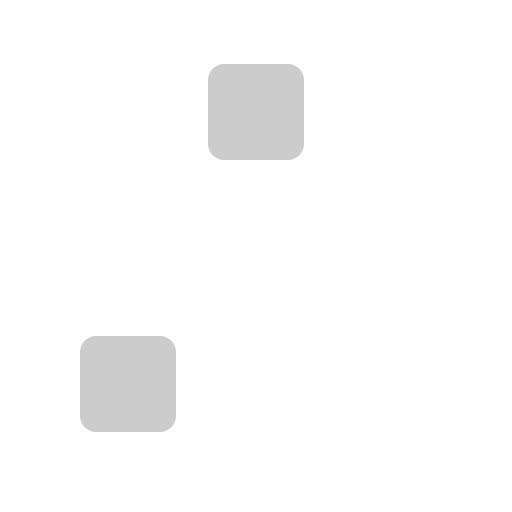
t = 0.00 s
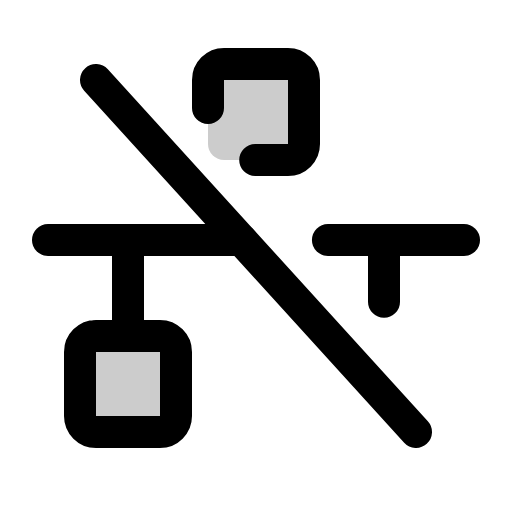
t = 0.38 s
t = 1.13 s: frame unchanged from t = 0.38 s, image omitted
t = 1.50 s: frame unchanged from t = 0.38 s, image omitted
t = 1.88 s: frame unchanged from t = 0.38 s, image omitted
t = 2.63 s: frame unchanged from t = 0.38 s, image omitted

The animated SVG that drew these frames (rendered in a browser with its animation timeline set to each time). Animation: 1 CSS @keyframes rule; one cycle of 3.00 s, repeats indefinitely.

<svg xmlns="http://www.w3.org/2000/svg" viewBox="0 0 256 256">
  <style>
    .draw-line {
      stroke-dasharray: 2000;
      stroke-dashoffset: 0;
    }
    svg:hover .draw-line {
      animation: phosphor-draw-in 3s ease-in-out infinite alternate;
    }
    @keyframes phosphor-draw-in {
      0%   { stroke-dashoffset: 2000; }
      50%  { stroke-dashoffset: 0; }
      100% { stroke-dashoffset: 0; }
    }
  </style><rect width="256" height="256" fill="none"/><rect x="40" y="168" width="48" height="48" rx="8" opacity="0.2"/><rect x="104" y="32" width="48" height="48" rx="8" opacity="0.2"/><rect x="40" y="168" width="48" height="48" rx="8" fill="none" stroke="currentColor" stroke-linecap="round" stroke-linejoin="round" stroke-width="16" class="draw-line"/><line x1="64" y1="168" x2="64" y2="120" fill="none" stroke="currentColor" stroke-linecap="round" stroke-linejoin="round" stroke-width="16" class="draw-line"/><path d="M104,54V40a8,8,0,0,1,8-8h32a8,8,0,0,1,8,8V72a8,8,0,0,1-8,8H127.61" fill="none" stroke="currentColor" stroke-linecap="round" stroke-linejoin="round" stroke-width="16" class="draw-line"/><line x1="48" y1="40" x2="208" y2="216" fill="none" stroke="currentColor" stroke-linecap="round" stroke-linejoin="round" stroke-width="16" class="draw-line"/><line x1="163.97" y1="120" x2="232" y2="120" fill="none" stroke="currentColor" stroke-linecap="round" stroke-linejoin="round" stroke-width="16" class="draw-line"/><line x1="24" y1="120" x2="120.73" y2="120" fill="none" stroke="currentColor" stroke-linecap="round" stroke-linejoin="round" stroke-width="16" class="draw-line"/><line x1="192" y1="120" x2="192" y2="150.83" fill="none" stroke="currentColor" stroke-linecap="round" stroke-linejoin="round" stroke-width="16" class="draw-line"/></svg>
